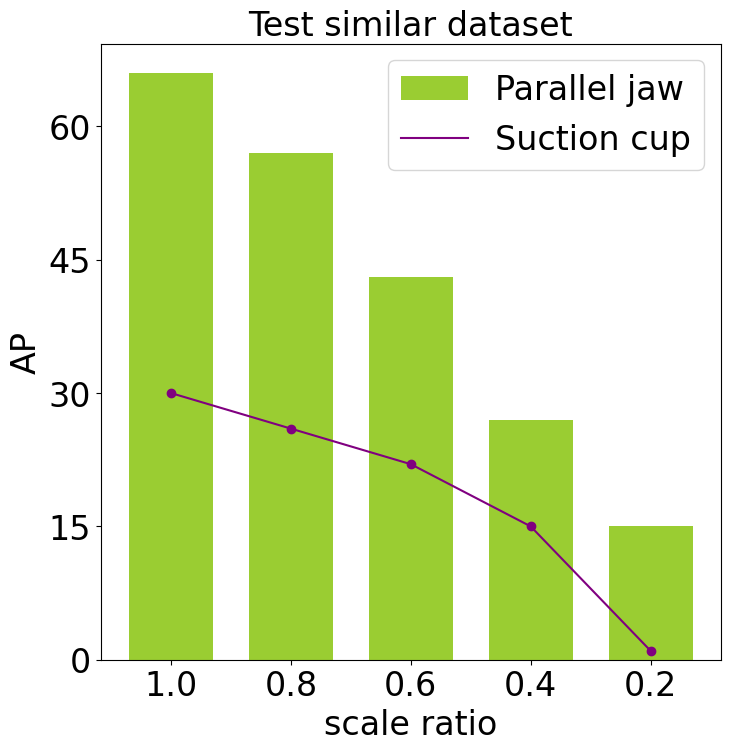

Write Python code to recreate this figure.
'''
    AP vs. dataset scale histogram
'''
import numpy as np
import matplotlib.pyplot as plt
import matplotlib.font_manager
matplotlib.rc('font',family='Times New Roman')


# data
N = 5 # the number of columns
width = 0.7 # column width
parallel_mean = (66, 57, 43, 27, 15)
parallel_std = (3, 3, 3, 3, 3)
suction_mean = (30, 26, 22, 15, 1)
suction_std = (1, 1, 1, 1, 1)
font_size = 24


# create a figure window
fig = plt.figure(figsize=(8, 8), dpi=120)


# parallel jaw AP histogram
ax = fig.add_subplot(111)
p1 = ax.bar(np.arange(N), parallel_mean, width, label="Parallel jaw", color='yellowgreen', \
                                                 edgecolor=None, yerr=None)
plt.xlabel('Dataset Scale', fontsize=font_size)
plt.ylabel('Parallel-jaw AP', fontsize=font_size)


# suction cup AP scatter-line
ax.scatter(np.arange(N), suction_mean, label="Suction cup", color='purple')
p2, = ax.plot(np.arange(N), suction_mean, label="Suction cup", color='purple')
plt.xlabel('scale ratio', fontsize=font_size)
plt.ylabel('AP', fontsize=font_size)


ax.tick_params(axis='x', labelsize=font_size)
ax.tick_params(axis='y', labelsize=font_size)
plt.xticks(np.arange(N), (1.0, 0.8, 0.6, 0.4, 0.2))
plt.yticks(np.array((0, 15, 30, 45, 60)))
plt.legend(handles=[p1, p2], loc="upper right", fontsize=font_size)
plt.title('Test similar dataset', fontsize=font_size)
plt.show()